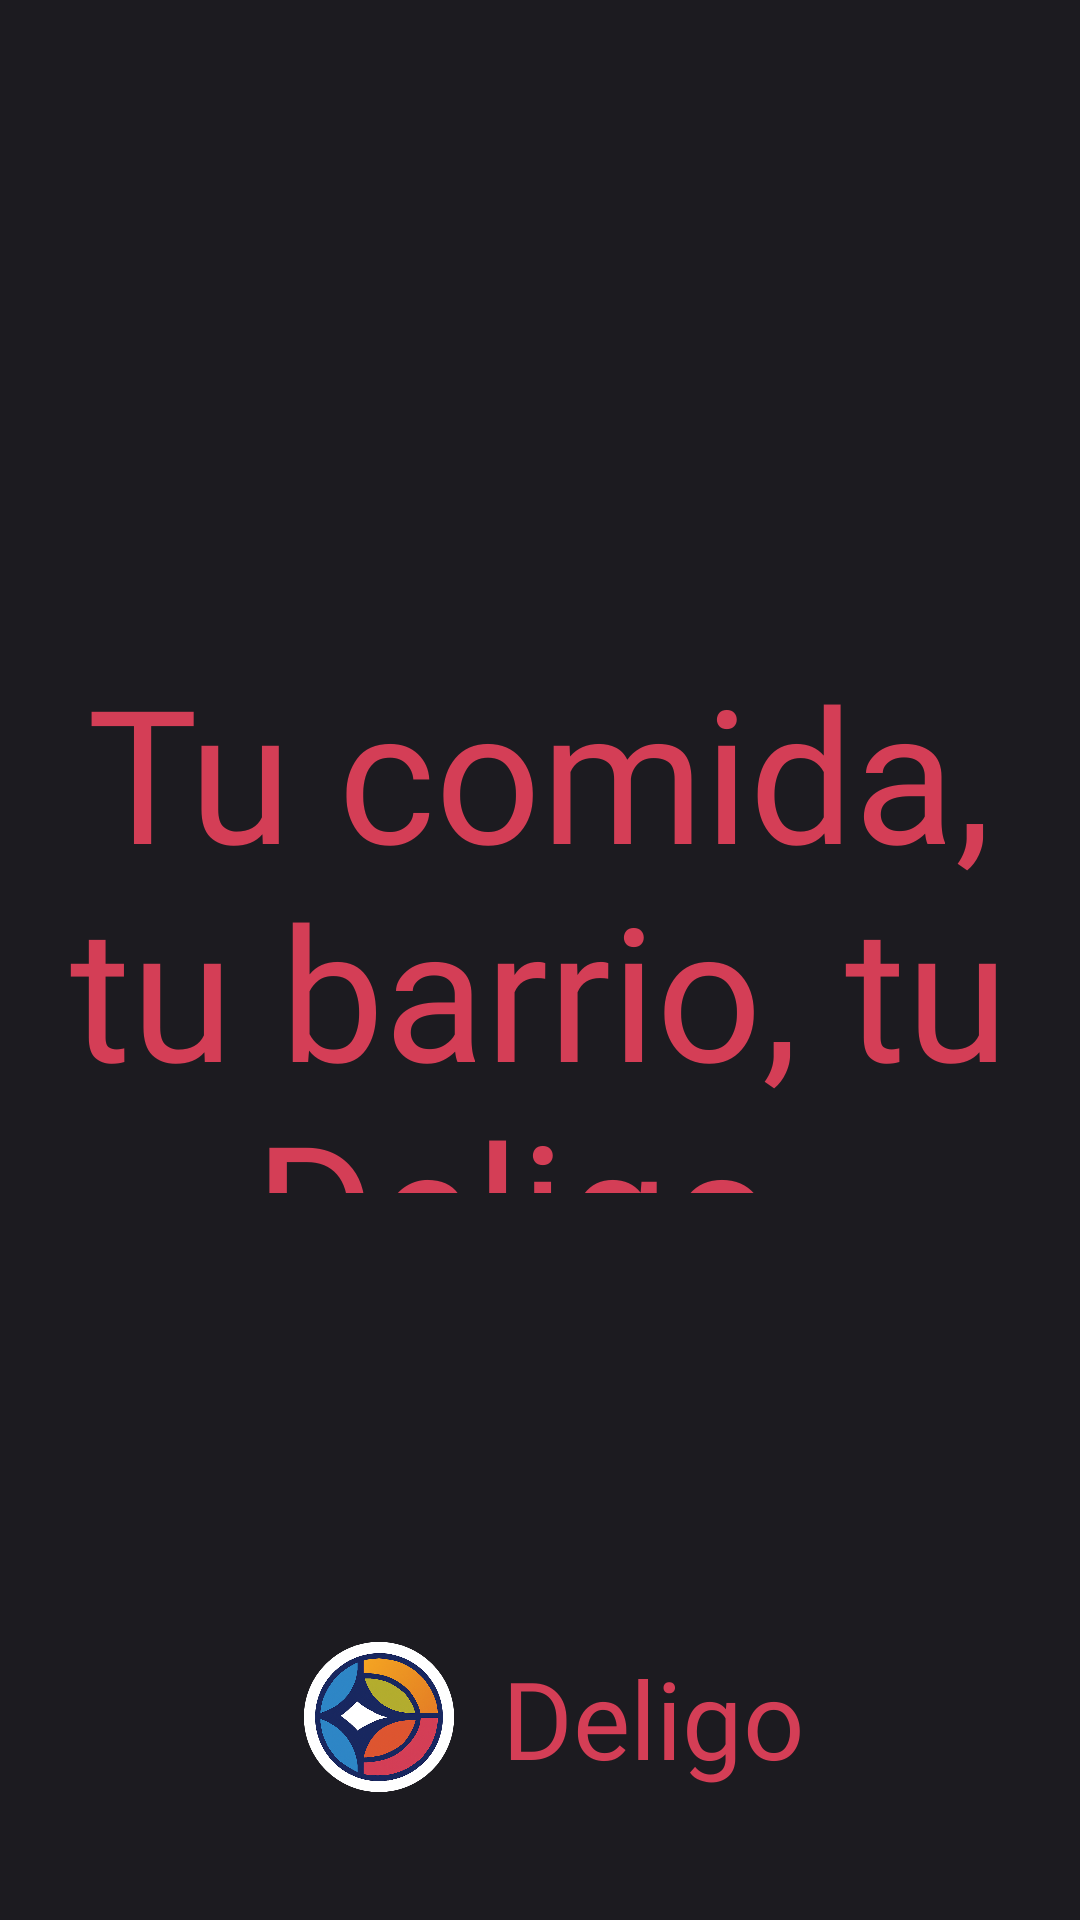

Here is an Android app screen rendered from its layout file. Give the layout XML and the strings, colors and styles it references.
<!-- AndroidManifest.xml: application theme Theme.Grupo7Deligo -->
<!-- res/layout/activity_splash.xml -->
<androidx.constraintlayout.widget.ConstraintLayout xmlns:android="http://schemas.android.com/apk/res/android"
    xmlns:app="http://schemas.android.com/apk/res-auto"
    xmlns:tools="http://schemas.android.com/tools"
    android:layout_width="match_parent"
    android:layout_height="match_parent"
    android:background="@color/colorSplashBackground"
    tools:context=".SplashActivity">

    
    <LinearLayout
        android:layout_width="406dp"
        android:layout_height="107dp"
        android:gravity="center"
        android:orientation="horizontal"
        app:layout_constraintBottom_toBottomOf="parent"
        app:layout_constraintEnd_toEndOf="parent"
        app:layout_constraintHorizontal_bias="0.4"
        app:layout_constraintStart_toStartOf="parent"
        app:layout_constraintTop_toTopOf="parent"
        app:layout_constraintVertical_bias="0.974">

        
        <ImageView
            android:id="@+id/imageViewLogo"
            android:layout_width="50dp"
            android:layout_height="50dp"
            android:contentDescription="Logo Deligo"
            android:scaleType="centerCrop"
            android:src="@drawable/ic_deligo"
            android:background="@drawable/bg_rounded_mask"/>

        
        <TextView
            android:id="@+id/appName"
            android:layout_width="wrap_content"
            android:layout_height="wrap_content"
            android:layout_gravity="center_vertical"
            android:layout_marginStart="16dp"
            android:fontFamily="@font/nexa"
            android:text="Deligo"
            android:textColor="@color/colorSplashText"
            android:textSize="36sp"/>

        

    </LinearLayout>

    <TextView
        android:id="@+id/splashText"
        android:layout_width="330dp"
        android:layout_height="182dp"
        android:layout_centerInParent="true"
        android:fontFamily="@font/cake_bold_font"
        android:gravity="center"
        android:text="@string/FraseInicial"
        android:textColor="@color/colorSplashText"
        android:textSize="62sp"
        app:layout_constraintBottom_toBottomOf="parent"
        app:layout_constraintEnd_toEndOf="parent"
        app:layout_constraintHorizontal_bias="0.493"
        app:layout_constraintStart_toStartOf="parent"
        app:layout_constraintTop_toTopOf="parent"
        app:layout_constraintVertical_bias="0.471" />

</androidx.constraintlayout.widget.ConstraintLayout>
<!-- resources referenced by this layout -->
<resources>
  <color name="colorSplashBackground">#1C1B20</color>
  <color name="colorSplashText">#D43E56</color>
  <!-- drawable bg_rounded_mask (drawable) -->
  <?xml version="1.0" encoding="utf-8"?>
  <shape xmlns:android="http://schemas.android.com/apk/res/android"
      android:shape="rectangle">
      <corners android:radius="34dp" />
      <solid android:color="@android:color/white" />
  </shape>
  <!-- drawable ic_deligo: png bitmap (drawable, 482889 bytes) -->
  <string name="FraseInicial">Tu comida, tu barrio, tu Deligo.</string>
  <style name="Theme.Grupo7Deligo" parent="Base.Theme.Grupo7Deligo" />
  <style name="Base.Theme.Grupo7Deligo" parent="Theme.Material3.DayNight.NoActionBar">
          
          
      </style>
</resources>
